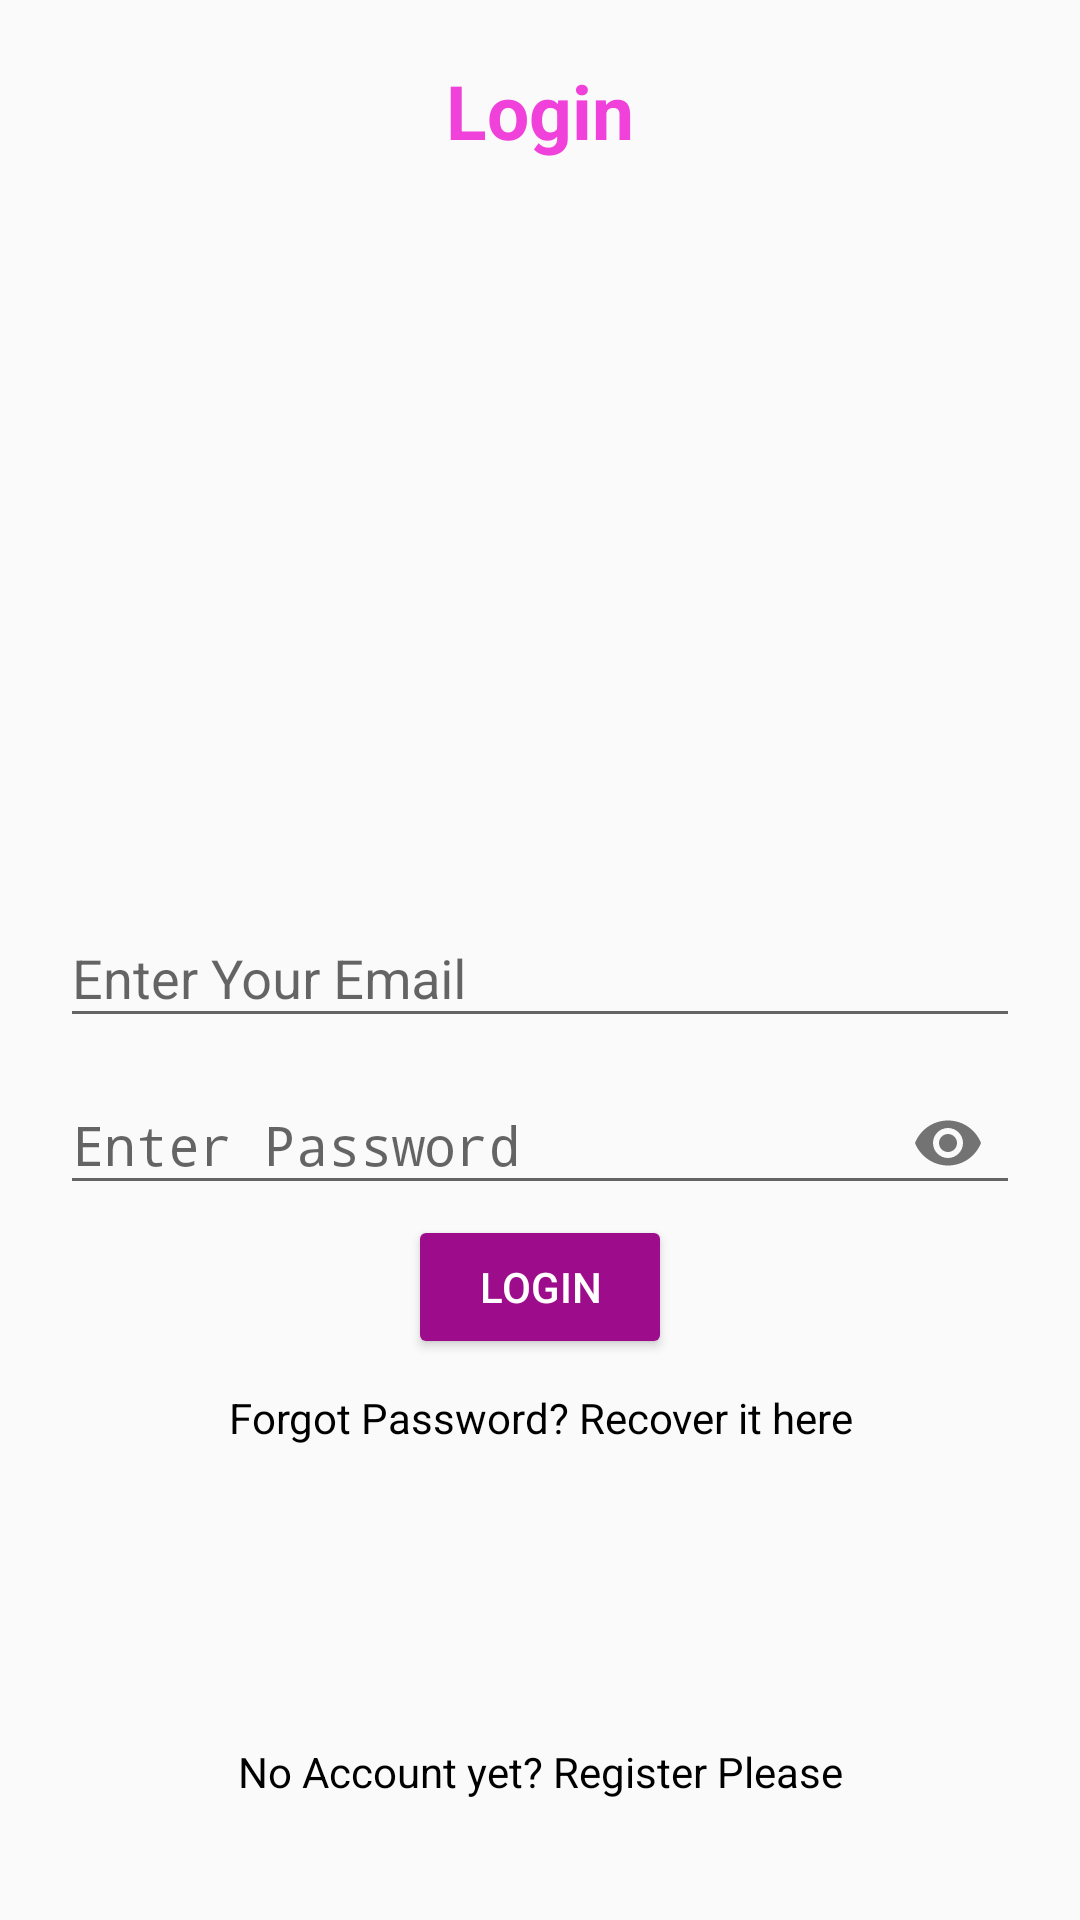

Here is an Android app screen rendered from its layout file. Give the layout XML and the strings, colors and styles it references.
<!-- AndroidManifest.xml: application theme AppTheme -->
<!-- res/layout/activity_login.xml -->
<?xml version="1.0" encoding="utf-8"?>
<RelativeLayout xmlns:android="http://schemas.android.com/apk/res/android"
    xmlns:app="http://schemas.android.com/apk/res-auto"
    xmlns:tools="http://schemas.android.com/tools"
    android:layout_width="match_parent"
    android:layout_height="match_parent"
    tools:context=".LoginActivity"
    android:padding="20sp">

    
    <TextView
        android:layout_width="match_parent"
        android:layout_height="wrap_content"
        android:textAlignment="center"
        android:text="@string/login_page_header"
        android:textColor="@color/colorPrimary"
        android:textStyle="bold"
        android:textSize="25sp"
        android:gravity="center_horizontal" />

    
    <com.google.android.material.textfield.TextInputLayout
        android:layout_width="match_parent"
        android:layout_height="wrap_content"
        android:layout_centerHorizontal="true"
        android:layout_centerVertical="true"
        android:id="@+id/email_layout">
        <EditText
            android:id="@+id/login_email_input"
            android:inputType="textEmailAddress"
            android:hint="@string/email_input_hint"
            android:layout_width="match_parent"
            android:layout_height="wrap_content" />
    </com.google.android.material.textfield.TextInputLayout>

    
    <com.google.android.material.textfield.TextInputLayout
        android:layout_width="match_parent"
        android:layout_height="wrap_content"
        android:layout_centerHorizontal="true"
        android:layout_centerVertical="true"
        android:id="@+id/password_layout"
        android:layout_below="@id/email_layout"
        app:passwordToggleEnabled="true">
        <EditText
            android:id="@+id/login_password_input"
            android:inputType="textPassword"
            android:hint="@string/password_input_hint"
            android:layout_width="match_parent"
            android:layout_height="wrap_content" />
    </com.google.android.material.textfield.TextInputLayout>

    
    <Button
        android:id="@+id/btn_login"
        android:text="@string/login_btn_text"
        android:layout_centerHorizontal="true"
        android:layout_width="wrap_content"
        android:layout_height="wrap_content"
        android:layout_below="@id/password_layout"
        style="@style/Widget.AppCompat.Button.Colored"
        android:drawableLeft="@drawable/ic_login_white"
        android:drawablePadding="10sp"/>

    <TextView
        android:id="@+id/recover_password"
        android:layout_width="match_parent"
        android:layout_height="wrap_content"
        android:textAlignment="center"
        android:gravity="center_horizontal"
        android:text="@string/forgot_password_text"
        android:layout_below="@id/btn_login"
        android:layout_marginTop="10sp"
        android:textColor="@color/blackTextColour"
       />


    
    <TextView
        android:id="@+id/login_account_check"
        android:layout_width="match_parent"
        android:layout_height="wrap_content"
        android:text="@string/account_login_check_text"
        android:textAlignment="center"
        android:layout_marginTop="30sp"
        android:textColor="@color/blackTextColour"
        android:gravity="center_horizontal"
        android:layout_alignParentBottom="true"
        android:layout_marginBottom="20sp"
        />


</RelativeLayout>
<!-- resources referenced by this layout -->
<resources>
  <color name="blackTextColour">#000</color>
  <color name="colorPrimary">#F041DA</color>
  <string name="account_login_check_text">No Account yet? Register Please</string>
  <string name="email_input_hint">Enter Your Email</string>
  <string name="forgot_password_text">Forgot Password? Recover it here</string>
  <string name="login_btn_text">Login</string>
  <string name="login_page_header">Login</string>
  <string name="password_input_hint">Enter Password</string>
  <style name="AppTheme" parent="Theme.AppCompat.Light.DarkActionBar">
          
          <item name="colorPrimary">@color/colorPrimary</item>
          <item name="colorPrimaryDark">@color/colorPrimaryDark</item>
          <item name="colorAccent">@color/colorAccent</item>
          <item name="android:windowDisablePreview">true</item>
      </style>
  <color name="colorPrimaryDark">#9D0C8A</color>
  <color name="colorAccent">#9D0C8A</color>
</resources>
